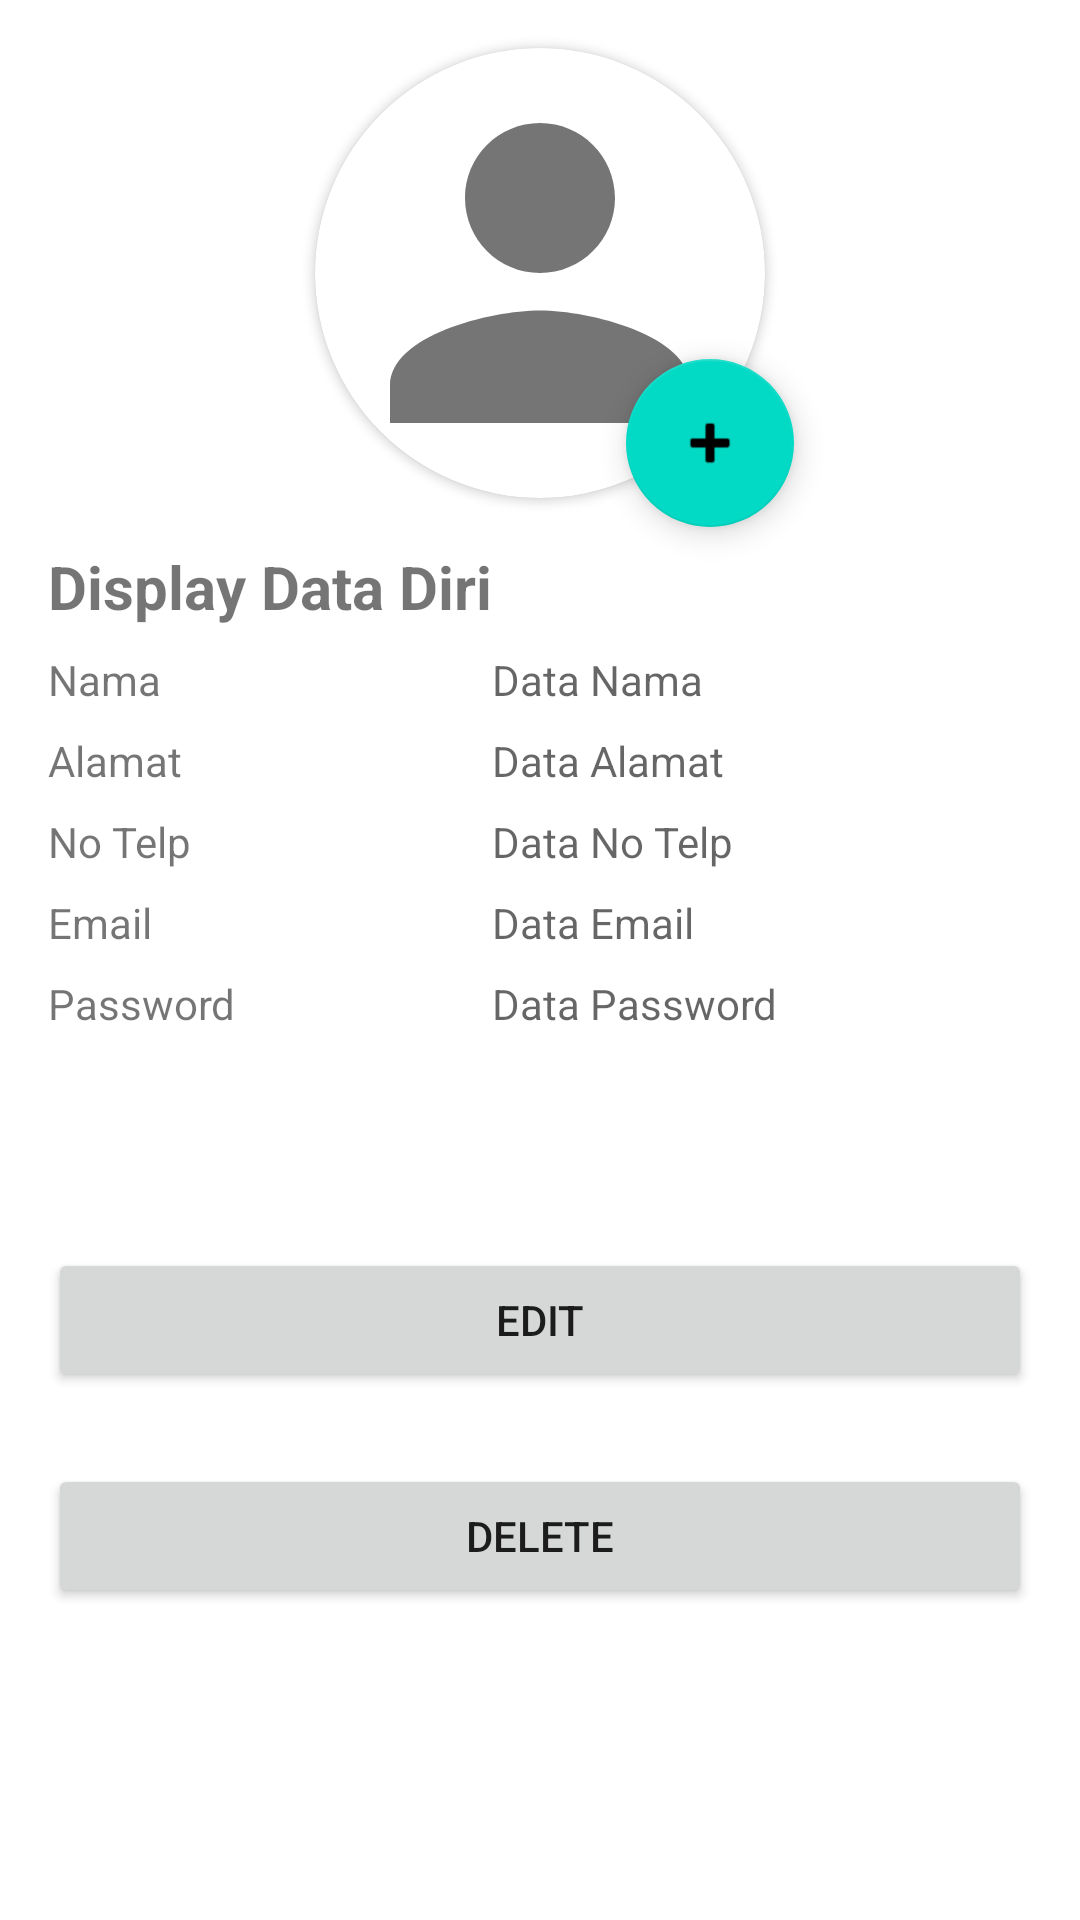

This screen was rendered from an Android layout file. Write that file and the resources it references.
<!-- AndroidManifest.xml: application theme Theme.FirstAppsProgTech -->
<!-- res/layout/activity_result.xml -->
<?xml version="1.0" encoding="utf-8"?>
<androidx.constraintlayout.widget.ConstraintLayout xmlns:android="http://schemas.android.com/apk/res/android"
    xmlns:app="http://schemas.android.com/apk/res-auto"
    xmlns:tools="http://schemas.android.com/tools"
    android:layout_width="match_parent"
    android:layout_height="match_parent"
    tools:context=".ResultActivity">

    <com.google.android.material.floatingactionbutton.FloatingActionButton
        android:id="@+id/picture_fab"
        android:layout_width="wrap_content"
        android:layout_height="wrap_content"
        android:layout_marginEnd="-10dp"
        android:layout_marginBottom="-10dp"
        android:clickable="true"
        app:layout_constraintBottom_toBottomOf="@+id/cardView2"
        app:layout_constraintEnd_toEndOf="@+id/cardView2"
        app:srcCompat="@android:drawable/ic_input_add"
        tools:ignore="SpeakableTextPresentCheck" />

    <androidx.cardview.widget.CardView
        android:id="@+id/cardView2"
        android:layout_width="wrap_content"
        android:layout_height="wrap_content"
        android:layout_marginTop="16dp"
        app:cardCornerRadius="100dp"
        app:layout_constraintEnd_toEndOf="parent"
        app:layout_constraintStart_toStartOf="parent"
        app:layout_constraintTop_toTopOf="parent">

        <LinearLayout
            android:layout_width="wrap_content"
            android:layout_height="wrap_content"
            android:orientation="vertical">

            <ImageView
                android:id="@+id/picture_imageview"
                android:layout_width="150dp"
                android:layout_height="150dp"
                app:srcCompat="@drawable/ic_dark_profile" />

        </LinearLayout>
    </androidx.cardview.widget.CardView>

    <TextView
        android:id="@+id/textView2"
        android:layout_width="wrap_content"
        android:layout_height="wrap_content"
        android:layout_marginStart="16dp"
        android:layout_marginTop="16dp"
        android:text="Display Data Diri"
        android:textSize="20sp"
        android:textStyle="bold"
        app:layout_constraintStart_toStartOf="parent"
        app:layout_constraintTop_toBottomOf="@+id/cardView2" />

    <TextView
        android:id="@+id/textView3"
        android:layout_width="0dp"
        android:layout_height="wrap_content"
        android:layout_marginTop="8dp"
        android:text="Nama"
        app:layout_constraintEnd_toEndOf="@+id/textView2"
        app:layout_constraintStart_toStartOf="@+id/textView2"
        app:layout_constraintTop_toBottomOf="@+id/textView2" />

    <TextView
        android:id="@+id/textView6"
        android:layout_width="0dp"
        android:layout_height="wrap_content"
        android:layout_marginTop="8dp"
        android:text="Alamat"
        app:layout_constraintEnd_toEndOf="@+id/textView3"
        app:layout_constraintStart_toStartOf="@+id/textView3"
        app:layout_constraintTop_toBottomOf="@+id/textView3" />

    <TextView
        android:id="@+id/textView7"
        android:layout_width="0dp"
        android:layout_height="wrap_content"
        android:layout_marginTop="8dp"
        android:text="No Telp"
        app:layout_constraintEnd_toEndOf="@+id/textView6"
        app:layout_constraintStart_toStartOf="@+id/textView6"
        app:layout_constraintTop_toBottomOf="@+id/textView6" />

    <TextView
        android:id="@+id/textView8"
        android:layout_width="0dp"
        android:layout_height="wrap_content"
        android:layout_marginTop="8dp"
        android:text="Email"
        app:layout_constraintEnd_toEndOf="@+id/textView7"
        app:layout_constraintStart_toStartOf="@+id/textView7"
        app:layout_constraintTop_toBottomOf="@+id/textView7" />

    <TextView
        android:id="@+id/textView9"
        android:layout_width="0dp"
        android:layout_height="wrap_content"
        android:layout_marginTop="8dp"
        android:text="Password"
        app:layout_constraintEnd_toEndOf="@+id/textView8"
        app:layout_constraintStart_toStartOf="@+id/textView8"
        app:layout_constraintTop_toBottomOf="@+id/textView8" />

    <TextView
        android:id="@+id/Nama_TextView"
        android:layout_width="0dp"
        android:layout_height="wrap_content"
        android:hint="Data Nama"
        app:layout_constraintBottom_toBottomOf="@+id/textView3"
        app:layout_constraintEnd_toEndOf="parent"
        app:layout_constraintStart_toEndOf="@+id/textView3"
        app:layout_constraintTop_toTopOf="@+id/textView3" />

    <TextView
        android:id="@+id/Alamat_TextView"
        android:layout_width="0dp"
        android:layout_height="wrap_content"
        android:hint="Data Alamat"
        app:layout_constraintBottom_toBottomOf="@+id/textView6"
        app:layout_constraintEnd_toEndOf="@+id/Nama_TextView"
        app:layout_constraintStart_toEndOf="@+id/textView6"
        app:layout_constraintTop_toTopOf="@+id/textView6" />

    <TextView
        android:id="@+id/NoTelp_TextView"
        android:layout_width="0dp"
        android:layout_height="wrap_content"
        android:layout_marginEnd="16dp"
        android:hint="Data No Telp"
        app:layout_constraintBottom_toBottomOf="@+id/textView7"
        app:layout_constraintEnd_toEndOf="@+id/Alamat_TextView"
        app:layout_constraintStart_toEndOf="@+id/textView7"
        app:layout_constraintTop_toTopOf="@+id/textView7" />

    <TextView
        android:id="@+id/Email_TextView"
        android:layout_width="0dp"
        android:layout_height="wrap_content"
        android:hint="Data Email"
        app:layout_constraintBottom_toBottomOf="@+id/textView8"
        app:layout_constraintEnd_toEndOf="@+id/NoTelp_TextView"
        app:layout_constraintStart_toEndOf="@+id/textView8"
        app:layout_constraintTop_toTopOf="@+id/textView8" />

    <TextView
        android:id="@+id/Password_TextView"
        android:layout_width="0dp"
        android:layout_height="wrap_content"
        android:hint="Data Password"
        app:layout_constraintBottom_toBottomOf="@+id/textView9"
        app:layout_constraintEnd_toEndOf="@+id/Email_TextView"
        app:layout_constraintStart_toEndOf="@+id/textView9"
        app:layout_constraintTop_toTopOf="@+id/textView9" />

    <Button
        android:id="@+id/Edit_Button"
        android:layout_width="0dp"
        android:layout_height="wrap_content"
        android:layout_marginStart="16dp"
        android:layout_marginTop="72dp"
        android:layout_marginEnd="16dp"
        android:text="Edit"
        app:layout_constraintEnd_toEndOf="parent"
        app:layout_constraintStart_toStartOf="parent"
        app:layout_constraintTop_toBottomOf="@+id/Password_TextView" />

    <Button
        android:id="@+id/Delete_Button"
        android:layout_width="0dp"
        android:layout_height="wrap_content"
        android:layout_marginStart="16dp"
        android:layout_marginTop="24dp"
        android:layout_marginEnd="16dp"
        android:text="delete"
        app:layout_constraintEnd_toEndOf="parent"
        app:layout_constraintStart_toStartOf="parent"
        app:layout_constraintTop_toBottomOf="@+id/Edit_Button" />

</androidx.constraintlayout.widget.ConstraintLayout>
<!-- resources referenced by this layout -->
<resources>
  <!-- drawable ic_dark_profile (drawable-anydpi) -->
  <vector xmlns:android="http://schemas.android.com/apk/res/android"
      android:width="24dp"
      android:height="24dp"
      android:viewportWidth="24"
      android:viewportHeight="24"
      android:tint="#525252"
      android:alpha="0.8">
    <path
        android:fillColor="@android:color/white"
        android:pathData="M12,12c2.21,0 4,-1.79 4,-4s-1.79,-4 -4,-4 -4,1.79 -4,4 1.79,4 4,4zM12,14c-2.67,0 -8,1.34 -8,4v2h16v-2c0,-2.66 -5.33,-4 -8,-4z"/>
  </vector>
  <style name="Theme.FirstAppsProgTech" parent="Theme.MaterialComponents.Light.NoActionBar">
          
          <item name="colorPrimary">@color/purple_500</item>
          <item name="colorPrimaryVariant">@color/purple_700</item>
          <item name="colorOnPrimary">@color/white</item>
          
          <item name="colorSecondary">@color/teal_200</item>
          <item name="colorSecondaryVariant">@color/teal_700</item>
          <item name="colorOnSecondary">@color/black</item>
          
          <item name="android:statusBarColor" tools:targetApi="l">?attr/colorPrimaryVariant</item>
          
      </style>
  <!-- not gathered from this repository: default colours our renderer supplied (Android Studio template values) -->
  <color name="purple_500">#FF6200EE</color>
  <color name="purple_700">#FF3700B3</color>
  <color name="teal_200">#FF03DAC5</color>
  <color name="teal_700">#FF018786</color>
  <color name="black">#FF000000</color>
  <color name="white">#FFFFFFFF</color>
</resources>
